The GitHub repository JEANIELKL0421/dataset contains a labelled image folder "sharpened" with 2 categories: grapes, kiwi. Examples follow, each with its label.

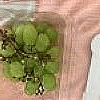
Label: grapes

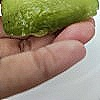
Label: kiwi

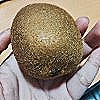
Label: kiwi

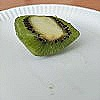
Label: kiwi

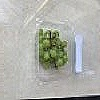
Label: grapes

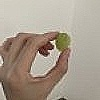
Label: grapes
